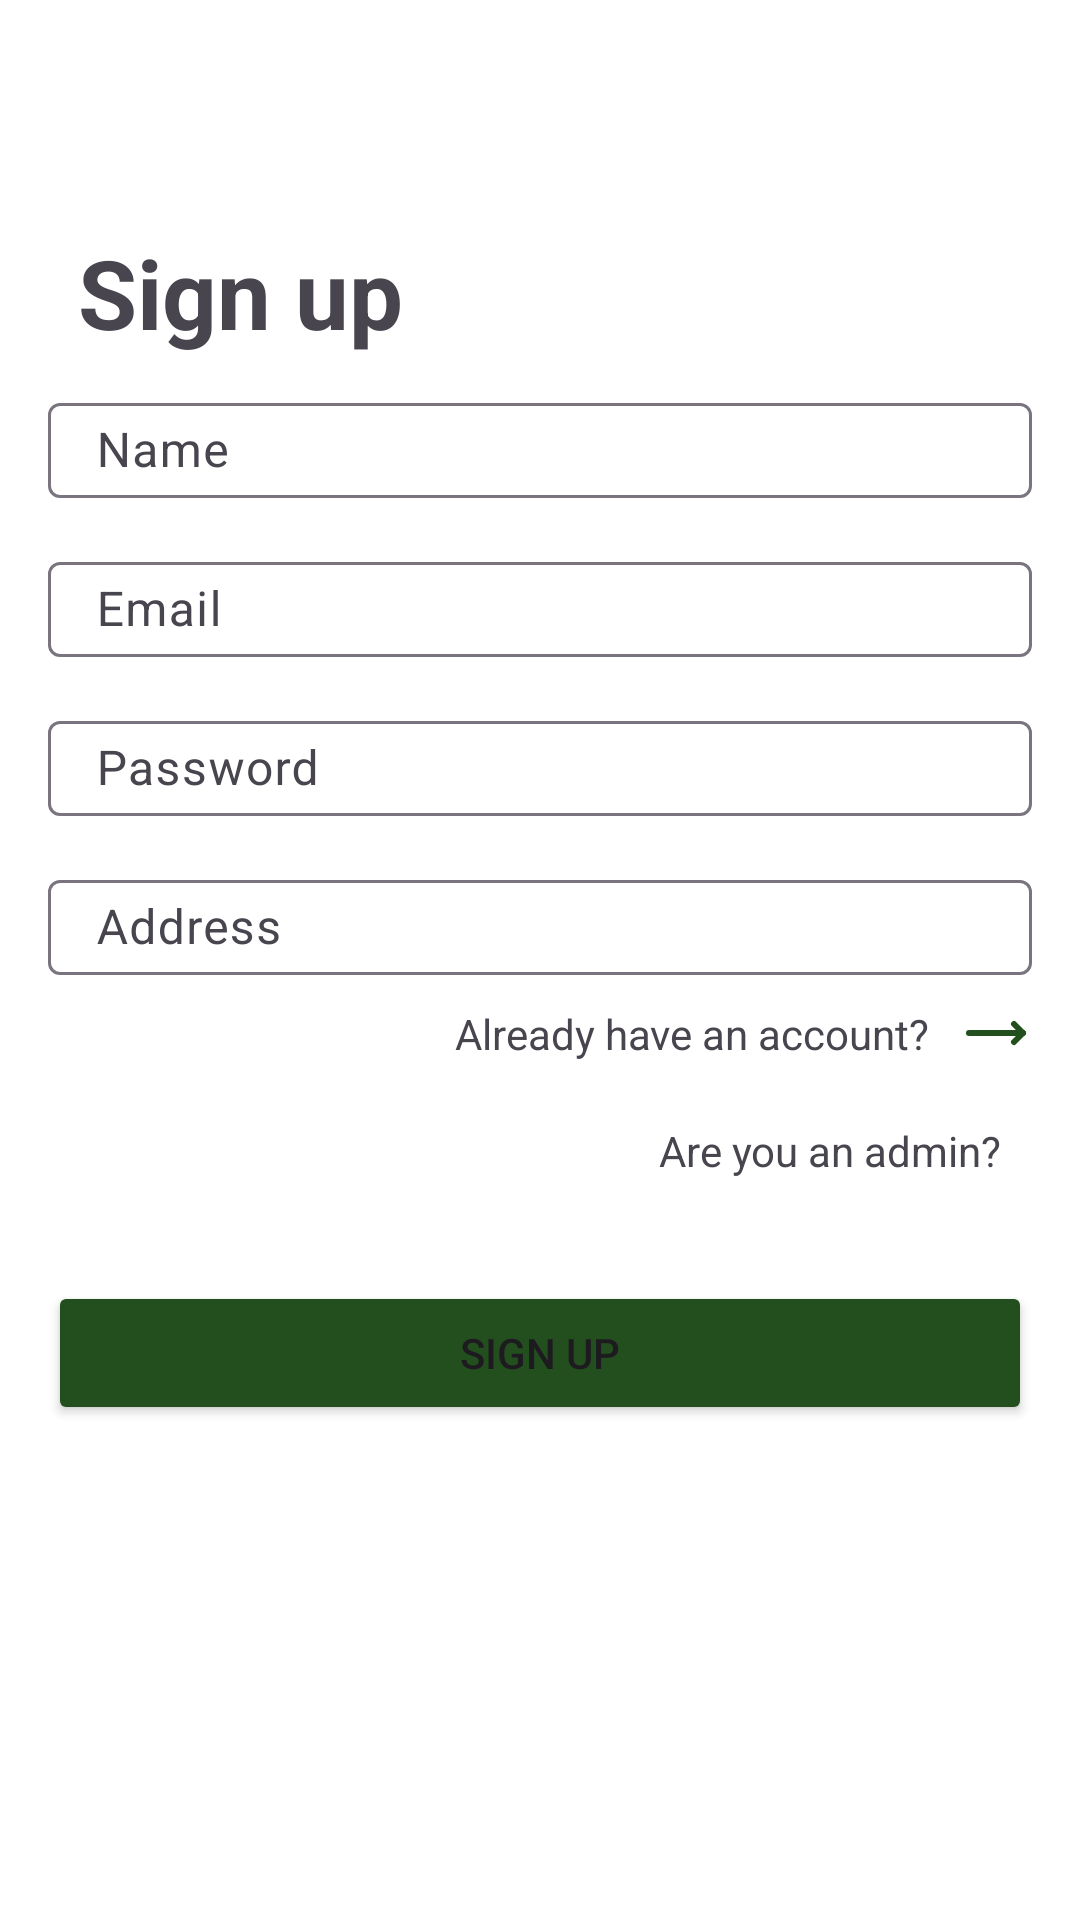

Here is an Android app screen rendered from its layout file. Give the layout XML and the strings, colors and styles it references.
<!-- AndroidManifest.xml: application theme Theme.EcommerceClient -->
<!-- res/layout/activity_sign_up.xml -->
<?xml version="1.0" encoding="utf-8"?>
<LinearLayout xmlns:android="http://schemas.android.com/apk/res/android"
    xmlns:app="http://schemas.android.com/apk/res-auto"
    xmlns:tools="http://schemas.android.com/tools"
    android:layout_width="match_parent"
    android:background="@color/white"
    android:layout_height="match_parent"
    android:padding="16dp"
    android:orientation="vertical"
    tools:context=".clientPackage.activities.SignUpActivity">
    <ImageView
        android:padding="10dp"
        android:layout_width="50dp"
        android:layout_height="50dp"
        android:src="@drawable/back_arrow"
        app:tint="@color/orange" />
    <TextView
        android:layout_width="wrap_content"
        android:layout_height="wrap_content"
        android:text="Sign up"
        android:textSize="32sp"
        android:textStyle="bold"
        android:layout_margin="10dp"/>
    <com.google.android.material.textfield.TextInputLayout
        android:id="@+id/textInputLayoutName"
        android:layout_width="match_parent"
        android:layout_height="wrap_content">

        <EditText
            android:padding="5dp"
            android:id="@+id/editTextName"
            android:layout_width="match_parent"
            android:layout_height="wrap_content"
            android:hint="Name" />

    </com.google.android.material.textfield.TextInputLayout>

    <com.google.android.material.textfield.TextInputLayout
        android:id="@+id/textInputLayoutEmail"
        android:layout_width="match_parent"
        android:layout_height="wrap_content"
        android:layout_marginTop="16dp">

        <EditText
            android:id="@+id/editTextEmail"
            android:padding="5dp"
            android:layout_width="match_parent"
            android:layout_height="wrap_content"
            android:hint="Email" />

    </com.google.android.material.textfield.TextInputLayout>

    <com.google.android.material.textfield.TextInputLayout
        android:id="@+id/textInputLayoutPassword"
        android:layout_width="match_parent"
        android:layout_height="wrap_content"
        android:layout_below="@id/textInputLayoutEmail"
        android:layout_marginTop="16dp">

        <EditText
            android:id="@+id/editTextPassword"
            android:padding="5dp"
            android:layout_width="match_parent"
            android:layout_height="wrap_content"
            android:inputType="textPassword"
            android:hint="Password" />

    </com.google.android.material.textfield.TextInputLayout>

    <com.google.android.material.textfield.TextInputLayout
        android:id="@+id/textInputLayoutAddress"
        android:layout_width="match_parent"
        android:layout_height="wrap_content"
        android:layout_marginTop="16dp">

        <EditText
            android:padding="5dp"
            android:id="@+id/editTextAddress"
            android:layout_width="match_parent"
            android:layout_height="wrap_content"
            android:hint="Address" />

    </com.google.android.material.textfield.TextInputLayout>
    <LinearLayout
        android:id="@+id/alreadyButton"
        android:background="?selectableItemBackground"
        android:layout_gravity="end"
        android:layout_width="wrap_content"
        android:layout_height="wrap_content">

        <TextView
            android:padding="10dp"
            android:layout_width="wrap_content"
            android:layout_height="wrap_content"
            android:textAlignment="center"
            android:text="@string/already_have_an_account"
            />
        <ImageView
            android:layout_width="wrap_content"
            android:layout_height="wrap_content"
            android:src="@drawable/right_arrow_svgrepo_com"
            android:layout_gravity="center"
            app:tint="@color/orange" />
    </LinearLayout>
    <LinearLayout
        android:id="@+id/adminButton"
        android:background="?selectableItemBackground"
        android:layout_gravity="end"
        android:layout_width="wrap_content"
        android:layout_height="wrap_content">

        <TextView
            android:padding="10dp"
            android:layout_width="wrap_content"
            android:layout_height="wrap_content"
            android:textAlignment="center"
            android:text="Are you an admin?"
            />
        <ImageView
            android:layout_width="wrap_content"
            android:layout_height="wrap_content"
            android:src="@drawable/baseline_question_mark_24"
            android:layout_gravity="center"
            app:tint="@color/orange" />
    </LinearLayout>
    <Button
        android:backgroundTint="@color/orange"
        android:padding="5dp"
        android:id="@+id/buttonSignUp"
        android:layout_width="match_parent"
        android:layout_height="wrap_content"
        android:layout_marginTop="24dp"
        android:text="Sign Up" />
</LinearLayout>
<!-- resources referenced by this layout -->
<resources>
  <color name="orange">#234F1E</color>
  <color name="white">#FFFFFFFF</color>
  <!-- drawable right_arrow_svgrepo_com (drawable) -->
  <vector xmlns:android="http://schemas.android.com/apk/res/android" android:height="24dp" android:viewportHeight="24" android:viewportWidth="24" android:width="24dp">
        
      <path android:fillColor="#00000000" android:pathData="M3,12L21,12" android:strokeColor="#000000" android:strokeLineCap="round" android:strokeLineJoin="round" android:strokeWidth="2"/>
        
      <path android:fillColor="#00000000" android:pathData="M18,15l3,-3l-3,-3" android:strokeColor="#000000" android:strokeLineCap="round" android:strokeLineJoin="round" android:strokeWidth="2"/>
      
  </vector>
  <string name="already_have_an_account">Already have an account?</string>
  <style name="Theme.EcommerceClient" parent="Base.Theme.EcommerceClient" />
  <style name="Base.Theme.EcommerceClient" parent="Theme.Material3.DayNight.NoActionBar">
          
           <item name="android:statusBarColor">@color/orange</item>
           <item name="android:navigationBarColor">@color/orange</item>
      </style>
</resources>
